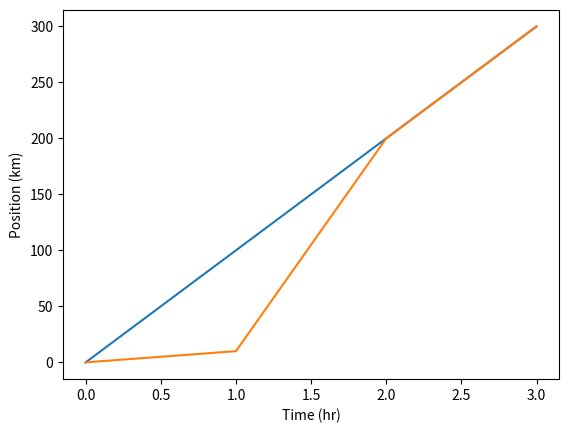

Recreate this plot in Python.
import matplotlib.pyplot as plt

time = [0, 1, 2, 3]
position = [0, 100, 200, 300]

plt.plot(time, position)
plt.xlabel('Time (hr)')
plt.ylabel('Position (km)')

# plt.show()

time = [0, 1, 2, 3]
position = [0, 10, 200, 300]

plt.plot(time, position)
plt.xlabel('Time (hr)')
plt.ylabel('Position (km)')

plt.show()

print("done")